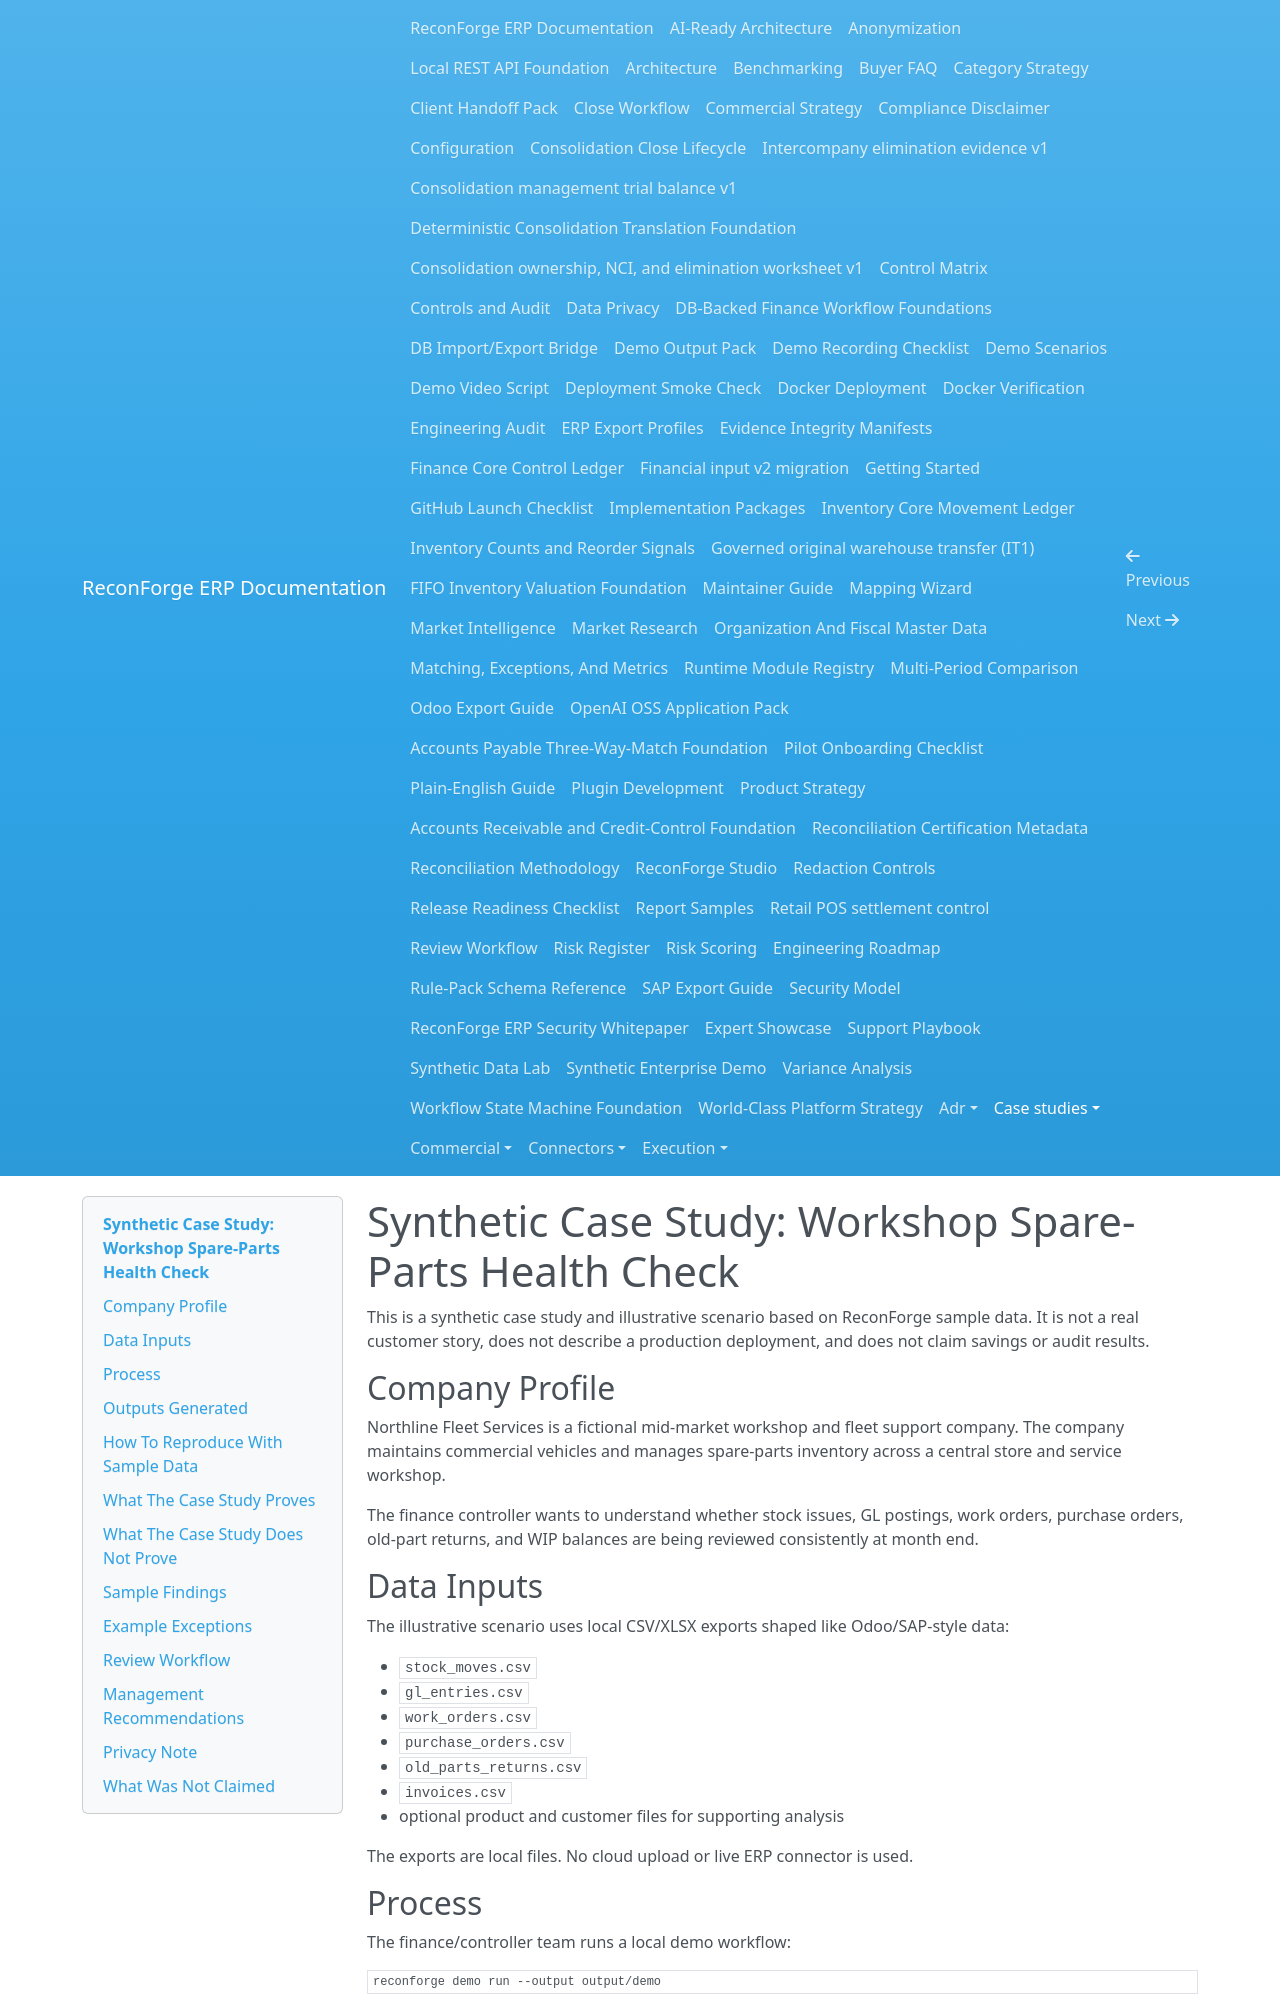

repository: amrzainmubarak/reconforge-erp · page: case-studies/workshop-spare-parts-health-check/index.html · generator: mkdocs

# Synthetic Case Study: Workshop Spare-Parts Health Check

This is a synthetic case study and illustrative scenario based on ReconForge sample data. It is not a real customer story, does not describe a production deployment, and does not claim savings or audit results.

## Company Profile

Northline Fleet Services is a fictional mid-market workshop and fleet support company. The company maintains commercial vehicles and manages spare-parts inventory across a central store and service workshop.

The finance controller wants to understand whether stock issues, GL postings, work orders, purchase orders, old-part returns, and WIP balances are being reviewed consistently at month end.

## Data Inputs

The illustrative scenario uses local CSV/XLSX exports shaped like Odoo/SAP-style data:

- `stock_moves.csv`
- `gl_entries.csv`
- `work_orders.csv`
- `purchase_orders.csv`
- `old_parts_returns.csv`
- `invoices.csv`
- optional product and customer files for supporting analysis

The exports are local files. No cloud upload or live ERP connector is used.

## Process

The finance/controller team runs a local demo workflow:

```bash
reconforge demo run --output output/demo
```

For a mapping readiness check, the consultant runs:

```bash
reconforge mappings wizard --input examples/sample_data --pack control-packs/odoo-inventory-valuation --output output/mapping_wizard
```

After reviewing exceptions in Studio:

```bash
reconforge studio --input examples/sample_data --output output/demo
```

The team creates a client handoff pack:

```bash
reconforge report client-pack --input output/demo --output output/client_pack
```

For an externally shareable rehearsal pack, use conservative sharing controls:

```bash
reconforge report client-pack --input output/demo --output output/client_pack_redacted --redact-names --redact-amounts --exclude-raw-records --include-manifest-checksums
```

## Outputs Generated

- `management_pack.xlsx`
- `executive_report.html`
- `dashboard.html`
- `summary.md`
- `review_state.json`
- `review_register.xlsx`
- `evidence/`
- `client_pack/`
- schema-v2 `files_manifest.json` with current CLI source/output SHA-256 fingerprints (the option remains a compatibility request flag)
